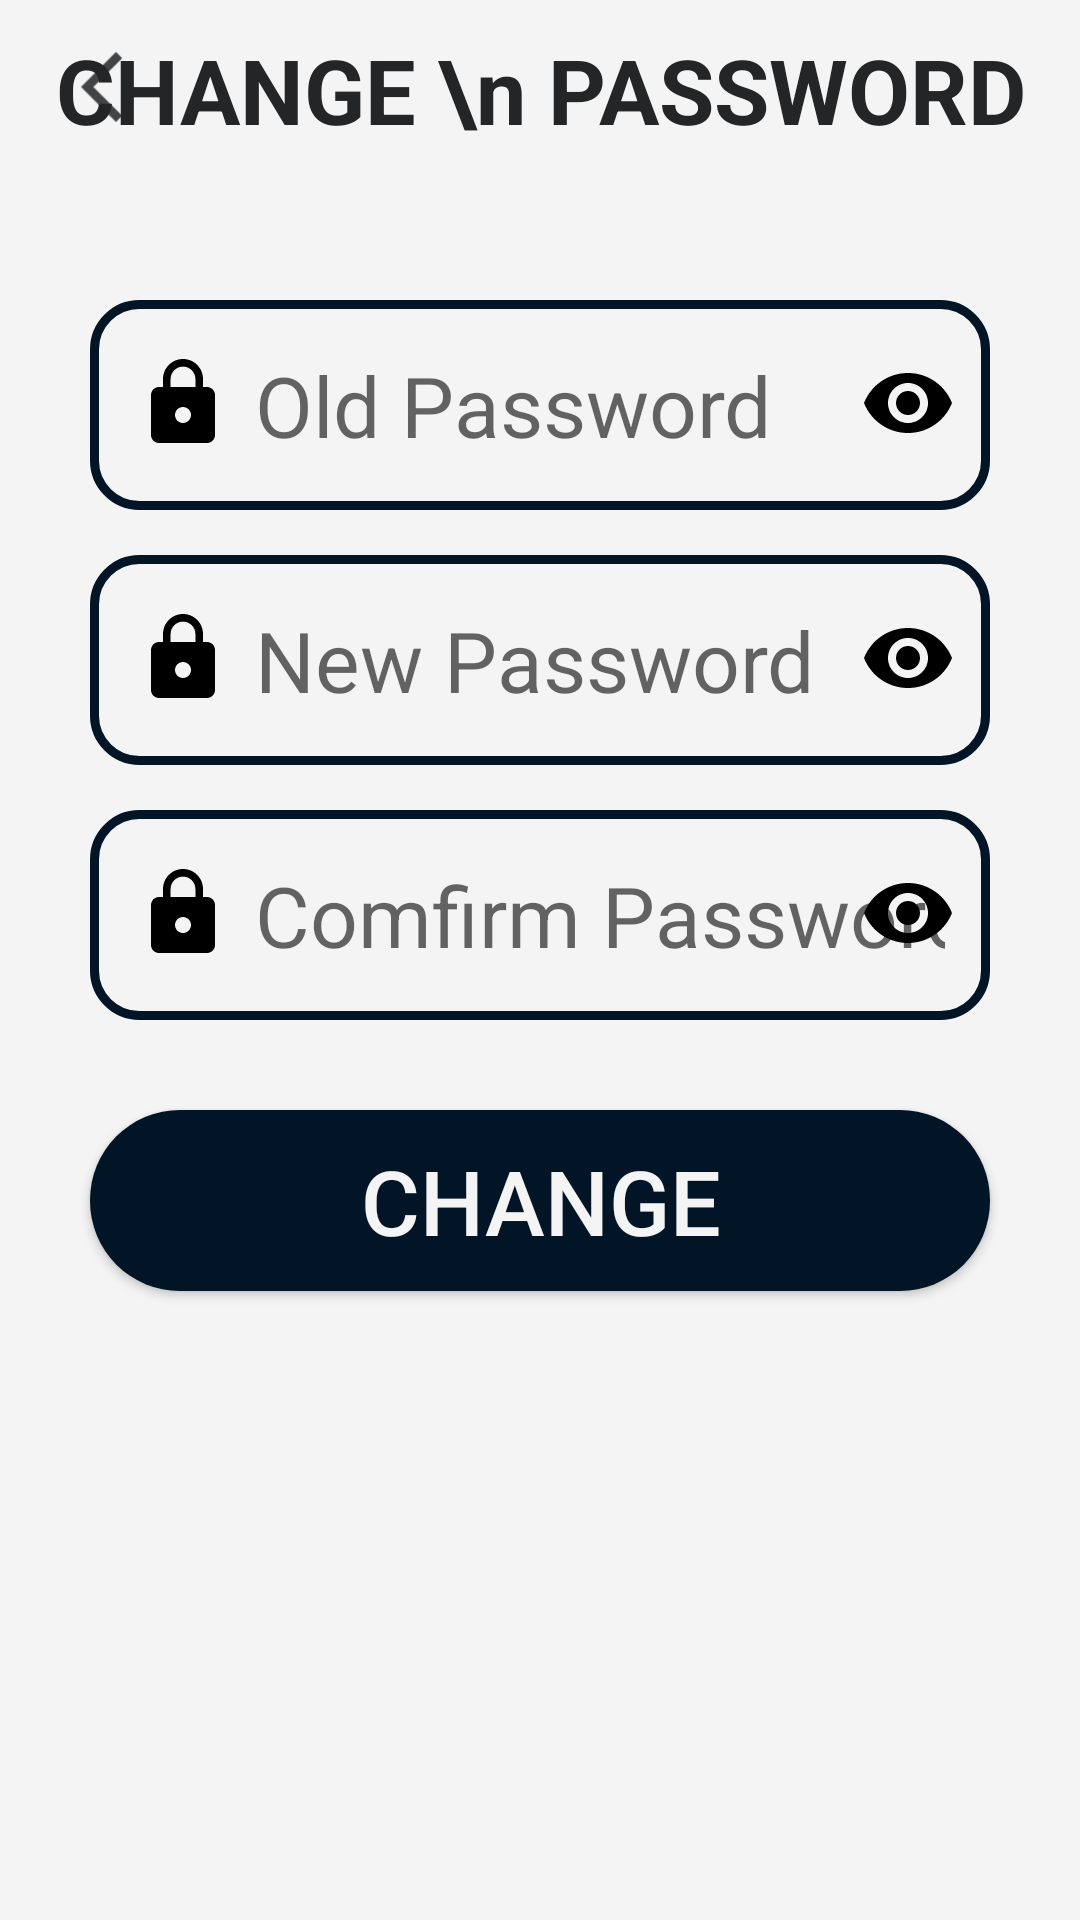

Produce the Android XML layout that renders to this screen, including the resource entries it uses.
<!-- AndroidManifest.xml: application theme Theme.PotHole -->
<!-- res/layout/change_password.xml -->
<?xml version="1.0" encoding="utf-8"?>
<RelativeLayout xmlns:android="http://schemas.android.com/apk/res/android"
    android:layout_width="match_parent"
    android:layout_height="match_parent"
    android:background="@color/light_gray">
    <RelativeLayout
        android:id="@+id/title"
        android:layout_width="match_parent"
        android:layout_height="wrap_content"
        android:layout_marginBottom="10dp">
        <ImageView
            android:id="@+id/back"
            android:layout_width="50dp"
            android:layout_height="50dp"
            android:layout_alignParentLeft="true"
            android:padding="5dp"
            android:src="@drawable/ic_back_foreground"
            android:background="@drawable/button_circle"
            android:layout_marginStart="10dp"
            android:layout_marginTop="10dp"
            android:layout_centerVertical="true"/>
        <TextView
            android:layout_width="wrap_content"
            android:layout_height="wrap_content"
            android:textAlignment="center"
            android:text="CHANGE \n PASSWORD"
            android:layout_centerHorizontal="true"
            android:layout_centerVertical="true"
            android:textSize="30dp"
            android:textStyle="bold"
            android:textColor="@color/dark_gray"/>
    </RelativeLayout>

    <RelativeLayout
        android:id="@+id/detail"
        android:layout_below="@id/title"
        android:layout_width="match_parent"
        android:layout_height="match_parent"
        android:layout_marginTop="15dp"
        android:layout_marginLeft="15dp"
        android:layout_marginRight="15dp"
        android:layout_centerHorizontal="true">
        <RelativeLayout
            android:id="@+id/password0"
            android:layout_width="match_parent"
            android:layout_height="wrap_content"
            android:layout_marginTop="15dp"
            android:layout_marginLeft="15dp"
            android:layout_marginRight="15dp">
            <EditText
                android:id="@+id/pwd0"
                android:layout_width="match_parent"
                android:layout_height="wrap_content"
                android:textSize="28dp"
                android:hint="Old Password"
                android:padding="15dp"
                android:textColor="@color/gray"
                android:drawableLeft="@drawable/ic_pwd_foreground"
                android:background="@drawable/edittext"
                android:inputType="textPassword"/>
            <ImageView
                android:id="@+id/eye0"
                android:layout_width="40dp"
                android:layout_height="40dp"
                android:layout_alignParentRight="true"
                android:src="@drawable/ic_eye_foreground"
                android:layout_centerVertical="true"
                android:layout_marginRight="10dp"/>
        </RelativeLayout>
        <RelativeLayout
            android:id="@+id/password"
            android:layout_width="match_parent"
            android:layout_height="wrap_content"
            android:layout_marginTop="15dp"
            android:layout_marginLeft="15dp"
            android:layout_marginRight="15dp"
            android:layout_below="@id/password0">
            <EditText
                android:id="@+id/pwd1"
                android:layout_width="match_parent"
                android:layout_height="wrap_content"
                android:textSize="28dp"
                android:hint="New Password"
                android:padding="15dp"
                android:textColor="@color/gray"
                android:drawableLeft="@drawable/ic_pwd_foreground"
                android:background="@drawable/edittext"
                android:inputType="textPassword"/>
            <ImageView
                android:id="@+id/eye1"
                android:layout_width="40dp"
                android:layout_height="40dp"
                android:layout_alignParentRight="true"
                android:src="@drawable/ic_eye_foreground"
                android:layout_centerVertical="true"
                android:layout_marginRight="10dp"/>
        </RelativeLayout>
        <RelativeLayout
            android:id="@+id/password2"
            android:layout_width="match_parent"
            android:layout_height="wrap_content"
            android:layout_margin="15dp"
            android:layout_below="@id/password">
            <EditText
                android:id="@+id/pwd2"
                android:layout_width="match_parent"
                android:layout_height="wrap_content"
                android:textSize="28dp"
                android:hint="Comfirm Password"
                android:padding="15dp"
                android:textColor="@color/gray"
                android:drawableLeft="@drawable/ic_pwd_foreground"
                android:background="@drawable/edittext"
                android:inputType="textPassword"/>
            <ImageView
                android:id="@+id/eye2"
                android:layout_width="40dp"
                android:layout_height="40dp"
                android:layout_alignParentRight="true"
                android:src="@drawable/ic_eye_foreground"
                android:layout_centerVertical="true"
                android:layout_marginRight="10dp"/>
        </RelativeLayout>
        <Button
            android:id="@+id/change"
            android:layout_width="match_parent"
            android:layout_height="wrap_content"
            android:layout_below="@id/password2"
            android:layout_margin="15dp"
            android:text="CHANGE"
            android:textSize="30dp"
            android:background="@drawable/button"
            android:textColor="@color/light_gray"
            android:padding="10dp"/>

    </RelativeLayout>
</RelativeLayout>
<!-- resources referenced by this layout -->
<resources>
  <color name="dark_gray">#232526</color>
  <color name="gray">#414345</color>
  <color name="light_gray">#F4F4F4</color>
  <!-- drawable button (drawable) -->
  <?xml version="1.0" encoding="utf-8"?>
  <shape xmlns:android="http://schemas.android.com/apk/res/android">
      <solid android:color="#021526"/> 
      <corners android:radius="30dp" /> 
  </shape>
  <!-- drawable button_circle (drawable) -->
  <?xml version="1.0" encoding="utf-8"?>
  <shape xmlns:android="http://schemas.android.com/apk/res/android">
      <solid android:color="#f4f4f4"/> 
      <corners android:radius="35dp" /> 
  </shape>
  <!-- drawable edittext (drawable) -->
  <?xml version="1.0" encoding="utf-8"?>
  <shape xmlns:android="http://schemas.android.com/apk/res/android">
      <solid android:color="#f4f4f4"/>
      <stroke android:width="3dp" android:color="#021526"/> 
      <corners android:radius="15dp" /> 
  </shape>
  <!-- drawable ic_back_foreground (drawable) -->
  <vector xmlns:android="http://schemas.android.com/apk/res/android"
      android:width="108dp"
      android:height="108dp"
      android:viewportWidth="24"
      android:viewportHeight="24"
      android:tint="#414345">
    <group android:scaleX="0.7"
        android:scaleY="0.7"
        android:translateX="3"
        android:translateY="3">
      <path
          android:fillColor="@android:color/white"
          android:pathData="M17.77,3.77l-1.77,-1.77l-10,10l10,10l1.77,-1.77l-8.23,-8.23z"/>
    </group>
  </vector>
  <!-- drawable ic_eye_foreground (drawable) -->
  <vector xmlns:android="http://schemas.android.com/apk/res/android"
      android:width="40dp"
      android:height="40dp"
      android:viewportWidth="24"
      android:viewportHeight="24"
      android:tint="#000000">
    <group android:scaleX="0.8"
        android:scaleY="0.8"
        android:translateY="2"
        android:translateX="4">
      <path
          android:fillColor="@android:color/white"
          android:pathData="M12,4.5C7,4.5 2.73,7.61 1,12c1.73,4.39 6,7.5 11,7.5s9.27,-3.11 11,-7.5c-1.73,-4.39 -6,-7.5 -11,-7.5zM12,17c-2.76,0 -5,-2.24 -5,-5s2.24,-5 5,-5 5,2.24 5,5 -2.24,5 -5,5zM12,9c-1.66,0 -3,1.34 -3,3s1.34,3 3,3 3,-1.34 3,-3 -1.34,-3 -3,-3z"/>
    </group>
  </vector>
  <!-- drawable ic_pwd_foreground (drawable) -->
  <vector xmlns:android="http://schemas.android.com/apk/res/android"
      android:width="40dp"
      android:height="40dp"
      android:viewportWidth="24"
      android:viewportHeight="24"
      android:tint="#000000">
    <group android:scaleX="0.8"
        android:scaleY="0.8"
        android:translateY="2">
      <path
          android:fillColor="@android:color/white"
          android:pathData="M18,8h-1L17,6c0,-2.76 -2.24,-5 -5,-5S7,3.24 7,6v2L6,8c-1.1,0 -2,0.9 -2,2v10c0,1.1 0.9,2 2,2h12c1.1,0 2,-0.9 2,-2L20,10c0,-1.1 -0.9,-2 -2,-2zM12,17c-1.1,0 -2,-0.9 -2,-2s0.9,-2 2,-2 2,0.9 2,2 -0.9,2 -2,2zM15.1,8L8.9,8L8.9,6c0,-1.71 1.39,-3.1 3.1,-3.1 1.71,0 3.1,1.39 3.1,3.1v2z"/>
    </group>
  </vector>
  <style name="Theme.PotHole" parent="Base.Theme.PotHole" />
  <style name="Base.Theme.PotHole" parent="Theme.AppCompat.Light.NoActionBar">
          
          
      </style>
</resources>
